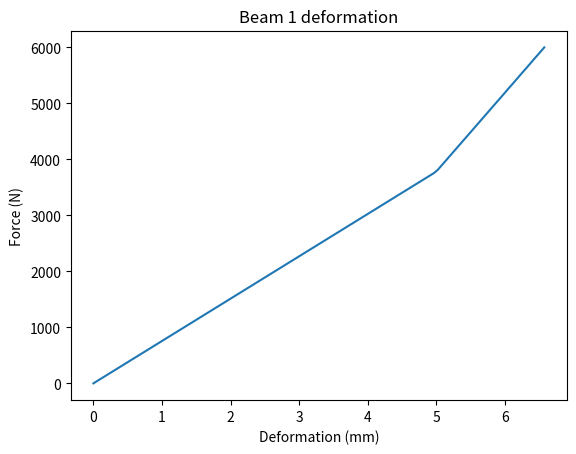
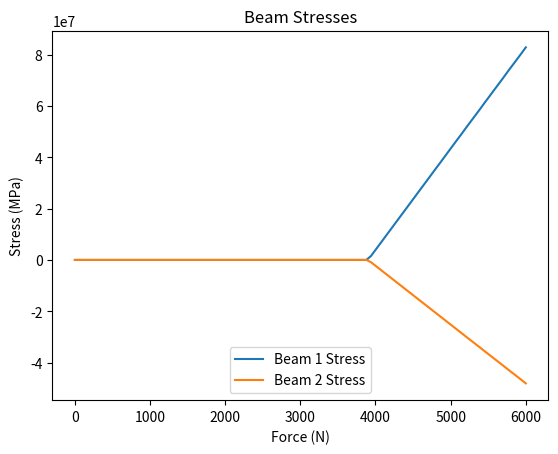
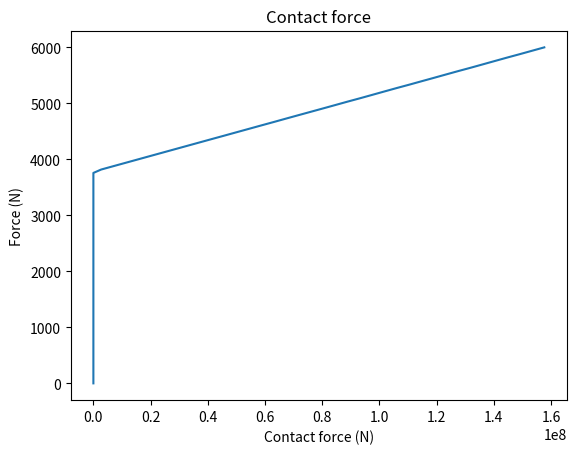

Here is the Python script that generated these plots, in order:
from matplotlib import pyplot as plt
import numpy as np
from scipy.optimize import minimize

# Constants and properties
Farr = np.linspace(0, 6000, 100)  # Applied forces [N]
A1 = 1.8  # Area bar 1 [mm^2]
A2 = 3.1  # Area bar 2 [mm^2]
l1 = 500  # Length bar 1 [mm]
l2 = 1000 # Length bar 2 [mm]
l = 1505  # Distance between walls [mm]
E = 210e3 # Young's modulus [MPa]
e = 1e8   # Penalty stiffness [N/mm]

# Stiffnesses
k1 = E * A1 / l1
k2 = E * A2 / l2

# Lists to store results
u_vals = []
uu_vals = []
s1_vals = []
s2_vals = []
N_vals = []

# Loop over applied force
for f in Farr:
    # Free displacement of bar 1
    u = f / k1
    gap = l - (l1 + l2 + u)

    if gap > 0:
        # No contact
        N = 0
        s1 = f / A1
        s2 = 0
        u1 = u
        u2 = 0
    else:
        # Contact occurs
        u1 = minimize(lambda u: 0.5*k1*u**2 + 0.5*k2*(u - (l-l1-l2))**2 - f*u + 0.5*e*gap**2, u1).x[0] 
        u2 = (l1+l2+u1) - l
        gap = l - (l1+l2+u1)

        N = - e * gap
        s1 = (N_vals[-2]-f) / A1
        s2 = -N_vals[-2] / A2
    print(gap)
    u_vals.append(u1)
    uu_vals.append(u2)
    s1_vals.append(s1)
    s2_vals.append(s2)
    N_vals.append(N)



print(s1_vals)
print("Contact force:",N_vals[-1])
print("Beam 1 deformation:",u_vals[-1])
print("Beam 1 stress:",s1_vals[-1])
print("Beam 2 deformation:",uu_vals[-1])
print("Beam 2 stress:",s2_vals[-1])


plt.figure(1)
plt.title("Beam 1 deformation")
plt.plot(u_vals,Farr, label = "Beam 1 Deformation")
plt.ylabel("Force (N)")
plt.xlabel("Deformation (mm)")
plt.show()

plt.figure(2)
plt.title("Beam Stresses")
plt.plot(Farr,s1_vals,label = "Beam 1 Stress")
plt.plot(Farr,s2_vals,label = "Beam 2 Stress")
plt.xlabel("Force (N)")
plt.ylabel("Stress (MPa)")
plt.legend(loc = "lower center")
plt.show()

plt.figure(3)
plt.title("Contact force")
plt.plot(N_vals,Farr, label = "Beam 1 Deformation")
plt.ylabel("Force (N)")
plt.xlabel("Contact force (N)")
plt.show()
